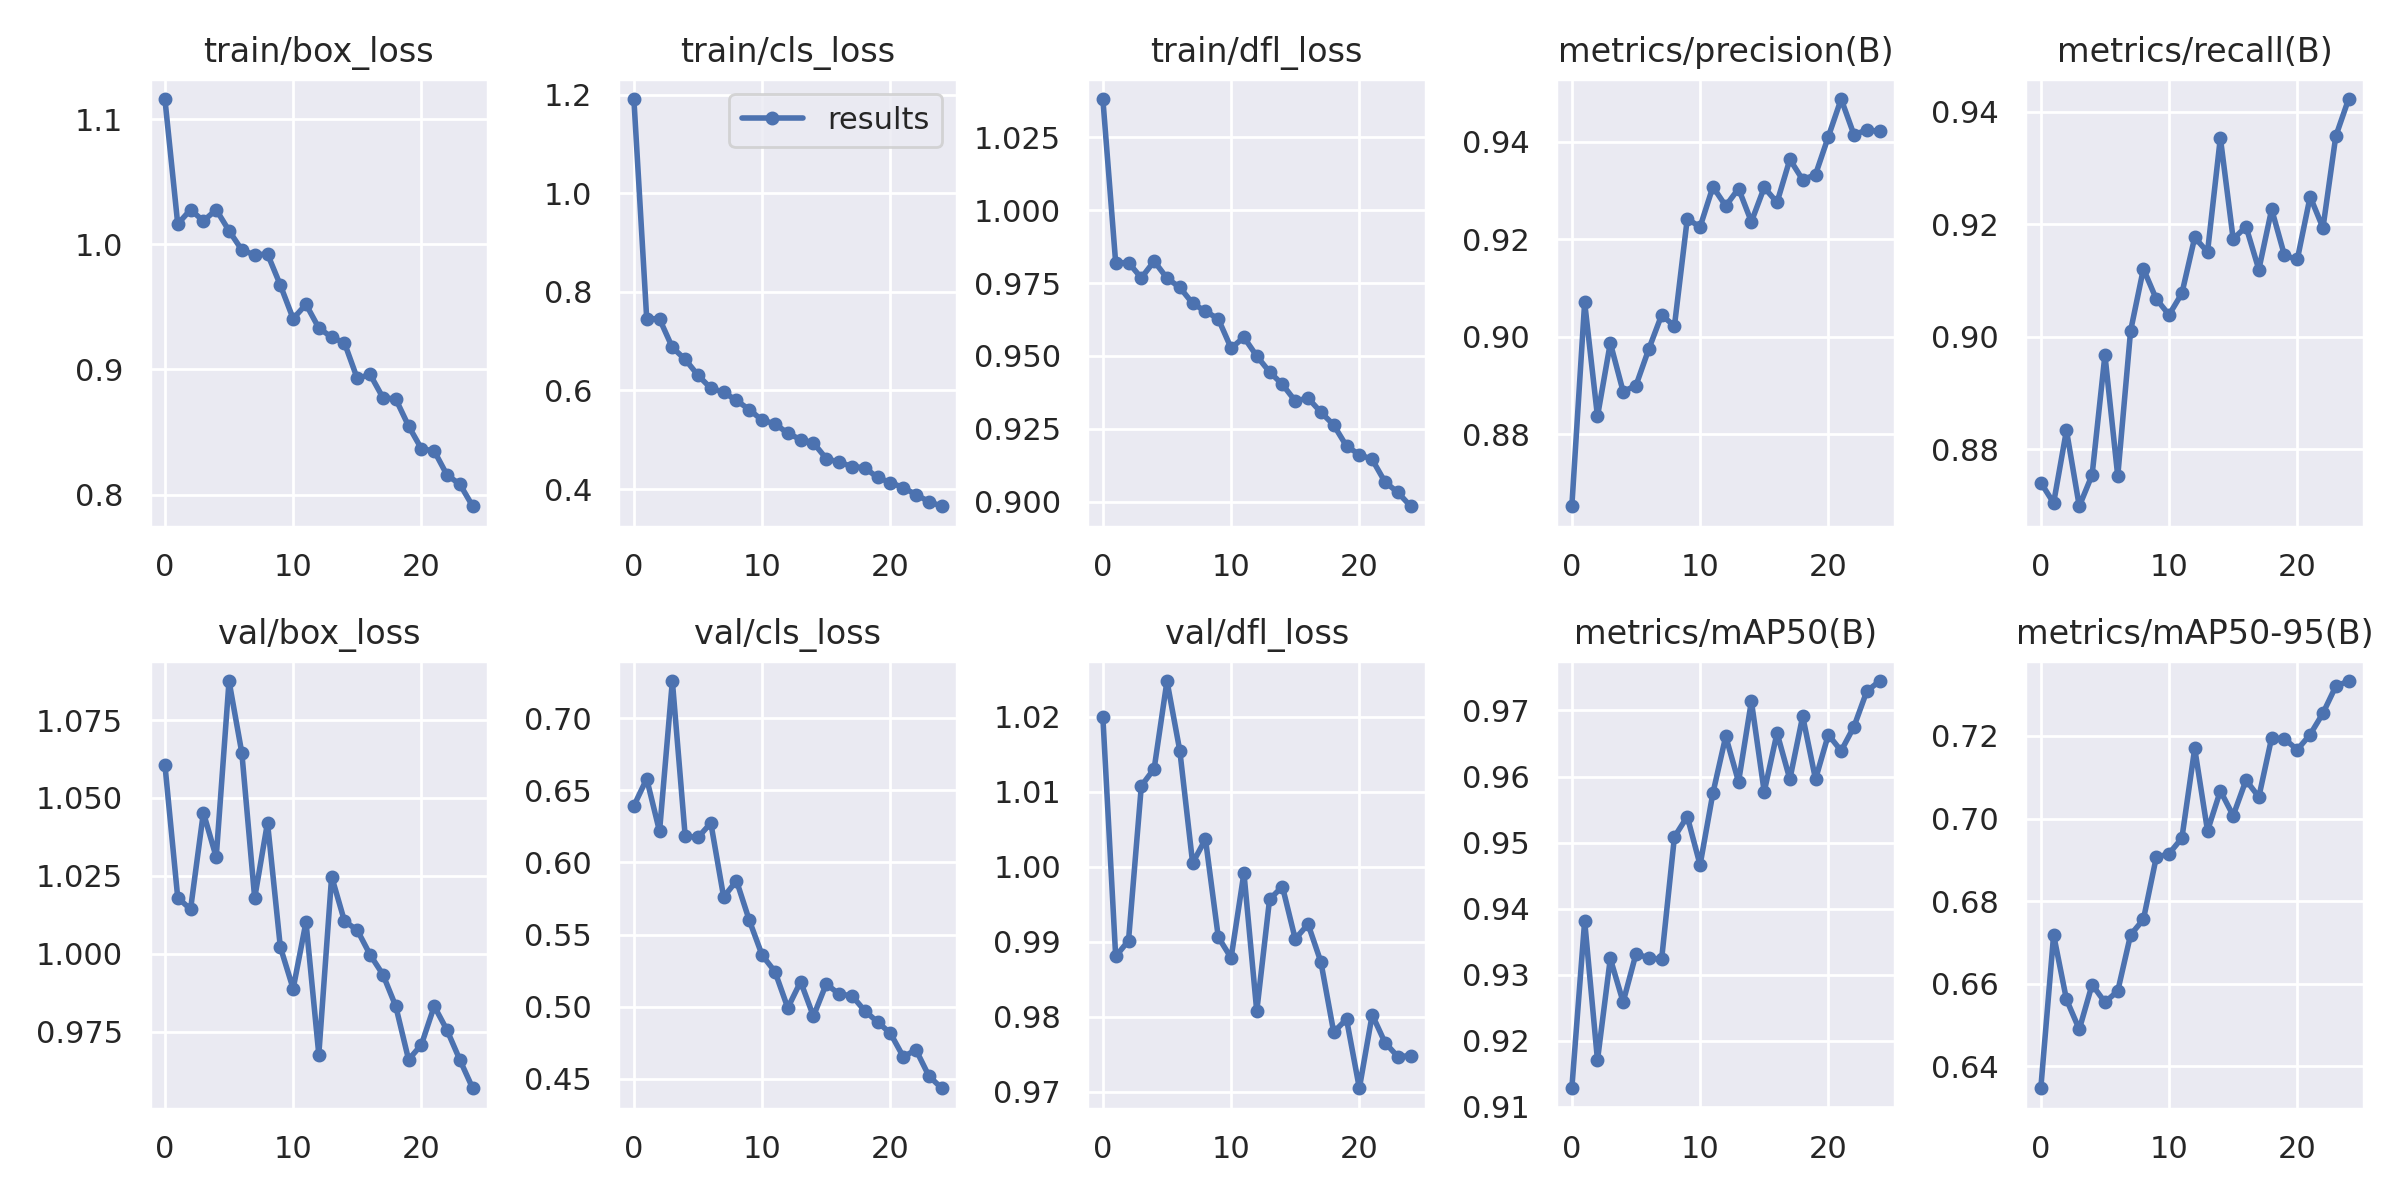

The data file committed next to this chart (first rows):
epoch, train/box_loss, train/cls_loss, train/dfl_loss, metrics/precision(B), metrics/recall(B), metrics/mAP50(B), metrics/mAP50-95(B), val/box_loss, val/cls_loss, val/dfl_loss, lr/pg0, lr/pg1, lr/pg2
0, 1.116, 1.192, 1.038, 0.8652, 0.8741, 0.9128, 0.6347, 1.061, 0.6392, 1.02, 0.07034, 0.003295, 0.003295
1, 1.016, 0.746, 0.9819, 0.9071, 0.8704, 0.9381, 0.6718, 1.018, 0.658, 0.988, 0.04008, 0.006366, 0.006366
2, 1.028, 0.7453, 0.982, 0.8837, 0.8834, 0.9171, 0.6562, 1.014, 0.6216, 0.9901, 0.009552, 0.009173, 0.009173
3, 1.019, 0.6874, 0.9768, 0.8987, 0.8699, 0.9325, 0.6489, 1.045, 0.7258, 1.011, 0.008812, 0.008812, 0.008812
4, 1.028, 0.6632, 0.9825, 0.8888, 0.8754, 0.9259, 0.6598, 1.031, 0.6183, 1.013, 0.008812, 0.008812, 0.008812
5, 1.011, 0.6309, 0.9767, 0.89, 0.8968, 0.9332, 0.6555, 1.087, 0.6173, 1.025, 0.008416, 0.008416, 0.008416
6, 0.9954, 0.6046, 0.9735, 0.8975, 0.8752, 0.9326, 0.6582, 1.064, 0.6274, 1.016, 0.00802, 0.00802, 0.00802
7, 0.9915, 0.5966, 0.968, 0.9044, 0.901, 0.9323, 0.6718, 1.018, 0.576, 1, 0.007624, 0.007624, 0.007624
8, 0.9922, 0.5797, 0.9653, 0.9022, 0.9121, 0.9509, 0.6756, 1.042, 0.5874, 1.004, 0.007228, 0.007228, 0.007228
9, 0.9674, 0.5613, 0.9627, 0.9242, 0.9067, 0.9539, 0.6906, 1.002, 0.5599, 0.9906, 0.006832, 0.006832, 0.006832
10, 0.9405, 0.5394, 0.9527, 0.9225, 0.9039, 0.9466, 0.6915, 0.9888, 0.5357, 0.9879, 0.006436, 0.006436, 0.006436
11, 0.952, 0.5326, 0.9564, 0.9307, 0.9077, 0.9575, 0.6953, 1.01, 0.5244, 0.9992, 0.00604, 0.00604, 0.00604
12, 0.9331, 0.5131, 0.9499, 0.9268, 0.9177, 0.9661, 0.717, 0.9677, 0.4992, 0.9807, 0.005644, 0.005644, 0.005644
13, 0.9258, 0.5005, 0.9445, 0.9304, 0.9151, 0.9592, 0.697, 1.025, 0.5174, 0.9957, 0.005248, 0.005248, 0.005248
14, 0.9212, 0.4938, 0.9402, 0.9236, 0.9354, 0.9714, 0.7067, 1.01, 0.4935, 0.9974, 0.004852, 0.004852, 0.004852
15, 0.8928, 0.4617, 0.9346, 0.9306, 0.9174, 0.9577, 0.7007, 1.008, 0.5158, 0.9904, 0.004456, 0.004456, 0.004456
16, 0.8961, 0.4544, 0.9355, 0.9275, 0.9196, 0.9666, 0.7093, 0.9997, 0.5087, 0.9923, 0.00406, 0.00406, 0.00406
17, 0.8775, 0.4457, 0.9307, 0.9364, 0.912, 0.9596, 0.7052, 0.9933, 0.5077, 0.9873, 0.003664, 0.003664, 0.003664
18, 0.8764, 0.4432, 0.9263, 0.9322, 0.9227, 0.9691, 0.7195, 0.9832, 0.4972, 0.9779, 0.003268, 0.003268, 0.003268
19, 0.8548, 0.4235, 0.9191, 0.9333, 0.9145, 0.9596, 0.7193, 0.9661, 0.4895, 0.9797, 0.002872, 0.002872, 0.002872
20, 0.8367, 0.4131, 0.9162, 0.941, 0.9138, 0.9663, 0.7167, 0.9709, 0.4817, 0.9705, 0.002476, 0.002476, 0.002476
21, 0.8349, 0.4029, 0.9145, 0.9488, 0.9249, 0.9639, 0.7203, 0.9832, 0.4654, 0.9803, 0.00208, 0.00208, 0.00208
22, 0.8156, 0.3886, 0.9068, 0.9414, 0.9194, 0.9676, 0.7255, 0.9755, 0.4701, 0.9765, 0.001684, 0.001684, 0.001684
23, 0.8083, 0.3745, 0.9032, 0.9424, 0.9357, 0.9729, 0.732, 0.966, 0.4521, 0.9747, 0.001288, 0.001288, 0.001288
24, 0.7907, 0.365, 0.8984, 0.9421, 0.9423, 0.9745, 0.7333, 0.9569, 0.4435, 0.9748, 0.000892, 0.000892, 0.000892
